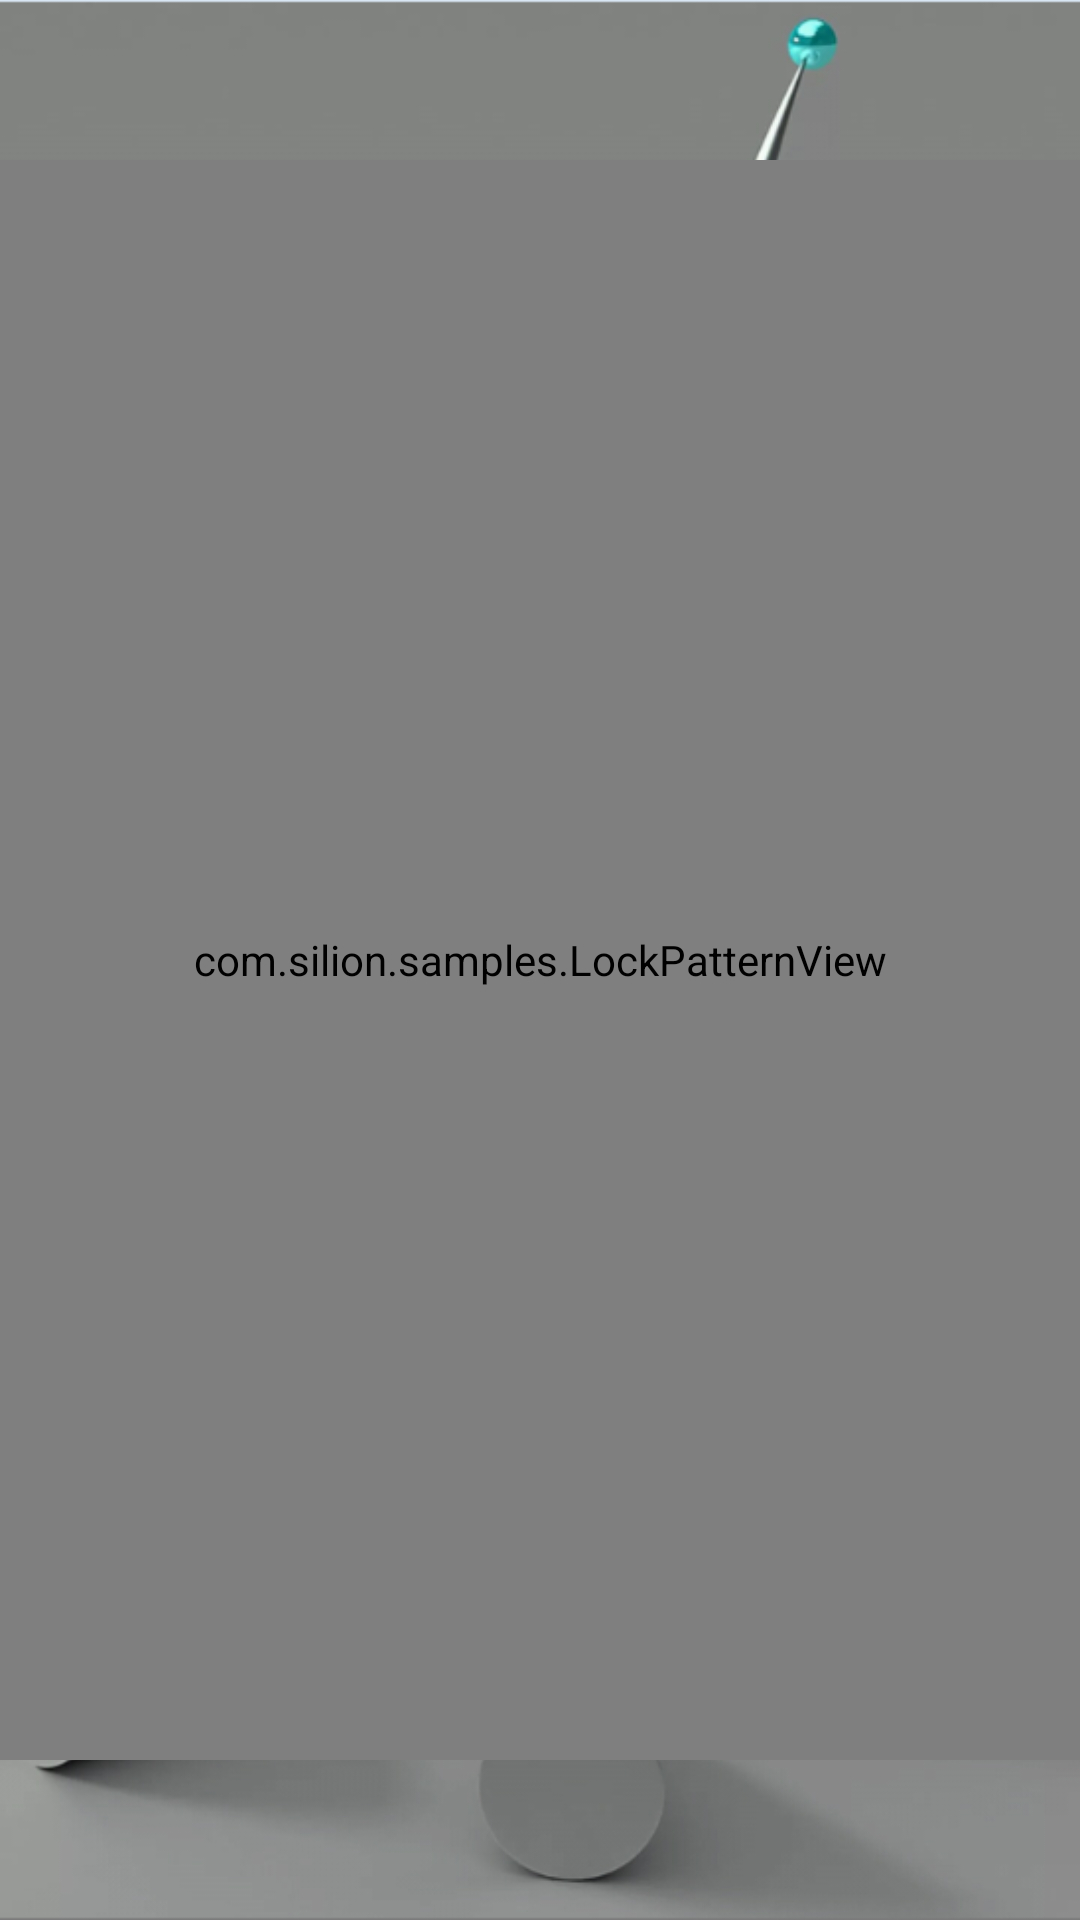

Reconstruct the res/layout file that produces this screen, plus the resources it refers to.
<!-- AndroidManifest.xml: application theme AppTheme -->
<!-- res/layout/fragment_lock_pattern.xml -->
<LinearLayout xmlns:android="http://schemas.android.com/apk/res/android"
    xmlns:tools="http://schemas.android.com/tools"
    android:layout_width="match_parent"
    android:layout_height="match_parent"
    android:orientation="vertical"
    android:background="@drawable/lock_pattern_background"
    tools:context=".MainActivity">

    <LinearLayout
        android:layout_width="match_parent"
        android:layout_height="0dp"
        android:layout_weight="1"
        android:gravity="center">

        <TextView
            android:id="@+id/title"
            android:layout_width="wrap_content"
            android:layout_height="wrap_content"
            android:textColor="@color/g"
            android:textSize="25sp" />
    </LinearLayout>

    <com.silion.samples.LockPatternView
        android:id="@+id/lockPatternView"
        android:layout_width="match_parent"
        android:layout_height="0dp"
        android:layout_weight="10" />

    <LinearLayout
        android:layout_width="match_parent"
        android:layout_height="0dp"
        android:layout_weight="1">

        <Button
            android:id="@+id/savePassword"
            android:layout_width="match_parent"
            android:layout_height="wrap_content"
            android:visibility="gone"
            android:text="@string/save_password" />
    </LinearLayout>

</LinearLayout>
<!-- resources referenced by this layout -->
<resources>
  <color name="g">#fafafa</color>
  <!-- drawable lock_pattern_background: png bitmap (drawable, 495665 bytes) -->
  <string name="save_password">保存密码</string>
  <style name="AppTheme" parent="android:Theme.DeviceDefault.Light">
          <item name="android:windowBackground">@color/a</item>
          <item name="android:textColorPrimary">@color/tb</item>
          <item name="android:itemTextAppearance">@style/AppTheme.ItemTextAppearance</item>
          <item name="android:actionMenuTextColor">@color/actionmenu_text</item>
          <item name="android:itemBackground">@color/a</item>
          <item name="android:actionBarSize">56dp</item>
          <item name="android:actionBarStyle">@style/MyActionBar</item>
          <item name="android:spinnerDropDownItemStyle">@style/AppTheme.Spinner</item>
          <item name="android:windowEnableSplitTouch">false</item>
          <item name="android:splitMotionEvents">false</item>
          <item name="android:textAllCaps">false</item>
      </style>
  <color name="a">#000000</color>
  <color name="tb">#313131</color>
  <style name="AppTheme.ItemTextAppearance">
          <item name="android:textColor">@color/tc</item>
          <item name="android:gravity">center</item>
      </style>
  <color name="actionmenu_text">#d8ff7c</color>
  <style name="MyActionBar" parent="android:Widget.DeviceDefault.Light.ActionBar">
          <item name="android:background">@color/d</item>
          <item name="android:textColor">@color/ta</item>
          <item name="android:textSize">20dp</item>
      </style>
  <style name="AppTheme.Spinner" parent="android:Widget.DeviceDefault.Light.DropDownItem.Spinner">
          <item name="android:textColor">@color/tb</item>
      </style>
  <color name="tc">#6b6f72</color>
  <color name="d">#d0d0d0</color>
  <color name="ta">#000000</color>
</resources>
